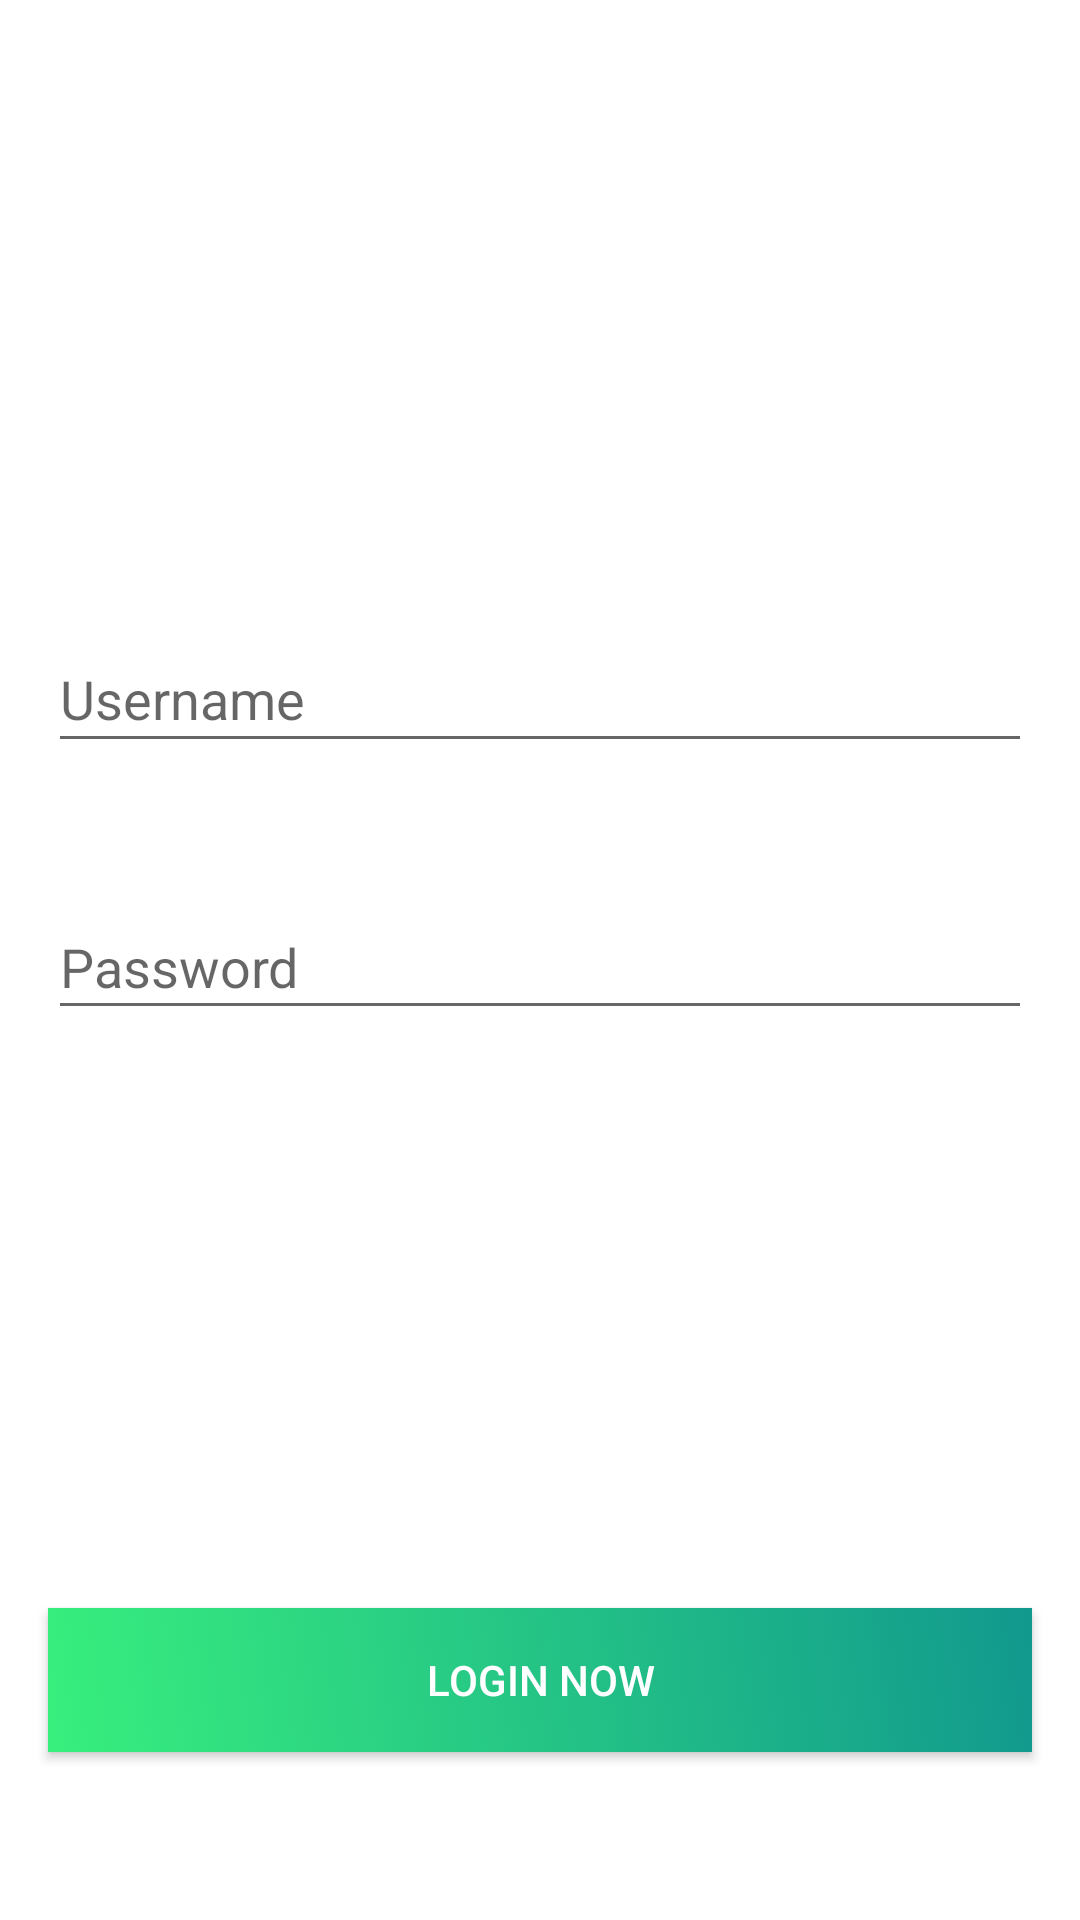

Here is an Android app screen rendered from its layout file. Give the layout XML and the strings, colors and styles it references.
<!-- AndroidManifest.xml: application theme Theme.WhatsAppClone -->
<!-- res/layout/activity_login.xml -->
<?xml version="1.0" encoding="utf-8"?>
<androidx.constraintlayout.widget.ConstraintLayout xmlns:android="http://schemas.android.com/apk/res/android"
    xmlns:app="http://schemas.android.com/apk/res-auto"
    xmlns:tools="http://schemas.android.com/tools"
    android:layout_width="match_parent"
    android:layout_height="match_parent"
    android:background="@drawable/gradient_login"
    tools:context=".LoginActivity">

    <TextView
        android:id="@+id/textView2"
        android:layout_width="wrap_content"
        android:layout_height="wrap_content"
        android:layout_marginTop="8dp"
        android:text="Login Activity"
        android:textColor="@color/cardview_light_background"
        android:textSize="36sp"
        android:textStyle="bold"
        app:layout_constraintEnd_toEndOf="parent"
        app:layout_constraintStart_toStartOf="parent"
        app:layout_constraintTop_toTopOf="parent" />

    <EditText
        android:id="@+id/editText"
        android:layout_width="0dp"
        android:layout_height="46dp"
        android:layout_marginStart="16dp"
        android:layout_marginTop="152dp"
        android:layout_marginEnd="16dp"
        android:ems="10"
        android:hint="Username"
        android:inputType="textEmailAddress"
        app:layout_constraintEnd_toEndOf="parent"
        app:layout_constraintStart_toStartOf="parent"
        app:layout_constraintTop_toBottomOf="@+id/textView2" />

    <EditText
        android:id="@+id/editText3"
        android:layout_width="0dp"
        android:layout_height="45dp"
        android:layout_marginStart="16dp"
        android:layout_marginTop="44dp"
        android:layout_marginEnd="16dp"
        android:ems="10"
        android:hint="Password"
        android:inputType="textPassword"
        app:layout_constraintEnd_toEndOf="parent"
        app:layout_constraintStart_toStartOf="parent"
        app:layout_constraintTop_toBottomOf="@+id/editText" />

    <Button
        android:id="@+id/buttonLogin"
        android:layout_width="0dp"
        android:layout_height="wrap_content"
        android:layout_marginStart="16dp"
        android:layout_marginEnd="16dp"
        android:layout_marginBottom="56dp"
        android:background="@drawable/gradient_register"
        android:text="Login Now"
        android:textColor="@color/cardview_light_background"
        app:layout_constraintBottom_toBottomOf="parent"
        app:layout_constraintEnd_toEndOf="parent"
        app:layout_constraintStart_toStartOf="parent" />

    <Button
        android:id="@+id/registerBtn"
        android:layout_width="wrap_content"
        android:layout_height="wrap_content"
        android:layout_marginStart="161dp"
        android:layout_marginEnd="162dp"
        android:layout_marginBottom="8dp"
        android:background="@android:color/transparent"
        android:text="Not Member? Register Now"
        android:textColor="@color/cardview_light_background"
        android:textSize="18sp"
        app:layout_constraintBottom_toTopOf="@+id/buttonLogin"
        app:layout_constraintEnd_toEndOf="parent"
        app:layout_constraintStart_toStartOf="parent" />
</androidx.constraintlayout.widget.ConstraintLayout>
<!-- resources referenced by this layout -->
<resources>
  <!-- drawable gradient_register (drawable) -->
  <?xml version="1.0" encoding="utf-8"?>
  <selector xmlns:android="http://schemas.android.com/apk/res/android">
      <item>
          <shape>
              <gradient android:angle="225" android:endColor="#38EF7D" android:startColor="#11998E" android:type="linear" />
          </shape>
      </item>
  </selector>
  <style name="Theme.WhatsAppClone" parent="Theme.MaterialComponents.DayNight.DarkActionBar">
          
          <item name="colorPrimary">#fb8c00</item>
          <item name="colorPrimaryVariant">#c25e00</item>
          <item name="colorOnPrimary">#000000</item>
          
          <item name="colorSecondary">#29b6f6</item>
          <item name="colorSecondaryVariant">#73e8ff</item>
          <item name="colorOnSecondary">#000000</item>
          
          <item name="android:statusBarColor" tools:targetApi="l">?attr/colorPrimaryVariant</item>
          
      </style>
</resources>
